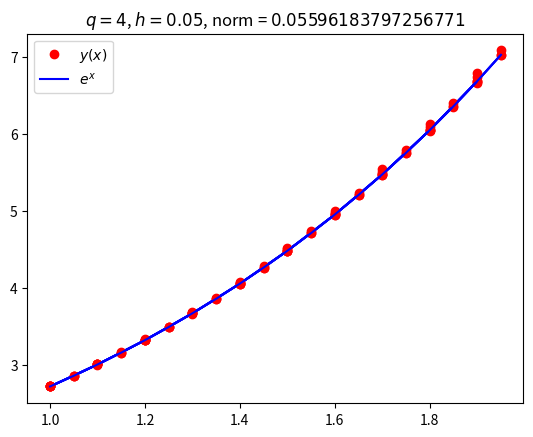

This chart was generated by the following Python code:
from math import ceil, exp, log
from matplotlib import pyplot as plt

a = 1.
b = 2.
initial = exp(a)
f = lambda x, y: y * log(y) / x
u = lambda x: exp(x)
dudu = lambda x, y: (log(y) + 1) / x
eps = 0.000001

def runge(h, ass, alpha, beta):
    q = len(ass)
    n = ceil((b - a) / h)
    ys = [initial]
    xs = [a + i * h for i in range(n)]
    for i in range(n-1):
        integral = 0.
        y = ys[-1]
        phi = [f(xs[i], y)]
        for k in range(q):
            if k != 0:
                phi.append(f(xs[i] + h * alpha[k-1], y + h * sum([beta[k-1][j] * phi[k-1] for j in range(k)])))
            integral += ass[k] * phi[k]
        ys.append(y + h * integral)
    norm = max([abs(y - u(x)) for (x, y) in zip(xs, ys)])
    plt.plot(xs, ys, "ro", xs, [u(x) for x in xs], "b")
    plt.legend(["$y(x)$", "$e^x$"])
    plt.title(f"$q = {q}$, $h = {h}$, norm = ${norm}$")
    plt.show()
    print(f"q = {q}, h = {h}, norm = {norm}")

def euler(h):
    n = ceil((b - a) / h)
    ys = [initial]
    xs = [a + i * h for i in range(n)]
    for i in range(n-1): 
        last = ys[-1]
        while True:
            current = last - (last - ys[-1] - 0.5 * h * (f(xs[i], ys[-1]) + f(xs[i+1], last)))/(1 - 0.5 * h * dudu(xs[i+1], last))
            if abs(last - current) < eps:
                ys.append(current)
                break
            last = current
    norm = max([abs(y - u(x)) for (x, y) in zip(xs, ys)])
    plt.plot(xs, ys, "ro", xs, [u(x) for x in xs], "b")
    plt.legend(["$y(x)$", "$e^x$"])
    plt.title(f"Euler $h = {h}$, norm = ${norm}$")
    plt.show()
    print(f"Euler h = {h}, norm = {norm}")

euler(0.1)
euler(0.05)

runge(0.1,[0, 1], [0.5], [[0.5]])
runge(0.05,[0, 1], [0.5], [[0.5]])
runge(0.1,[1./6, 2./6, 2./6, 1./6], [0.5, 0.5, 0], [[0.5, 0, 0], [0, 0.5, 0], [0, 0, 1]] )
runge(0.05,[1./6, 2./6, 2./6, 1./6], [0.5, 0.5, 0], [[0.5, 0, 0], [0, 0.5, 0], [0, 0, 1]] )

